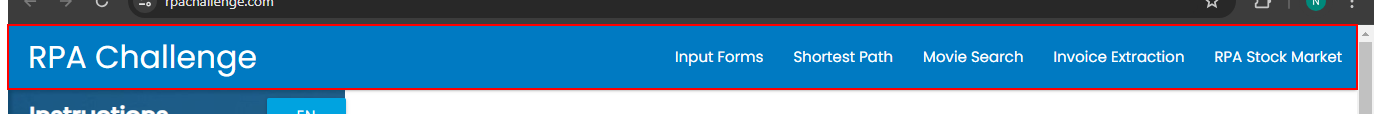
Task: using RPA Challenge and download excel sheet and fill data
Workflow: OpenRPAChallengeWebSite

Step 1 [try]: find the element in window 'Rpa Challenge' (chrome.exe)
